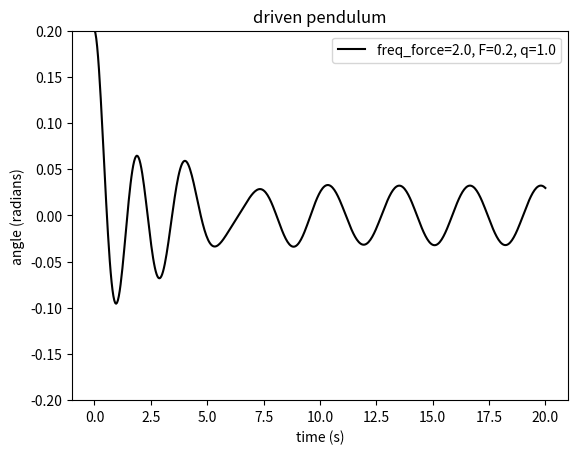

This chart was generated by the following Python code:
# -*- coding: utf-8 -*-
"""
Created on Wed Jan 20 21:10:42 2016
driven pendulum, using Euler-Cromer method
@author: nightwing
"""

from math import sin,pi
import matplotlib.pyplot as plt

g = 9.8                     #gravity acceleration (m/s2)
length = 1                  #length of the string (m)
k = g / length              #g/length 
dt = 0.04                   #time step (s)
t_end = 20                  #end time (s)
driven_pendulum = []        #this list store time and angle

#caculate driven pendulum
def DRIVEN(Q,F,FRE):            #(q,force,frequency of force) 
    t = 0                       #initial time (s)
    theta = 11.5                #initial angle (degrees)
    theta *= (pi/180)           #initial angle (radians)
    angular_vel = 0             #initial angular velocity (rad/s)
    angle = []                  #this list store value of angle
    time = []                   #this list store value of time

    while t <= t_end:
        angle.append(theta)
        time.append(t)
        angular_vel -= (k*theta + Q*angular_vel - F*sin(FRE*t)) * dt
        theta += angular_vel * dt
        t += dt
    return [time,angle]    
    
#------------------caculate----------------
driven_pendulum.append(DRIVEN(1.0, 0.2, 2.0))

#----------------graph----------------
plt.title("driven pendulum")
plt.xlabel("time (s)")
plt.ylabel("angle (radians)")
plt.plot(driven_pendulum[0][0],driven_pendulum[0][1],"k-",
         label="freq_force=2.0, F=0.2, q=1.0")
plt.ylim(-0.2,0.2)
plt.legend()
plt.show()